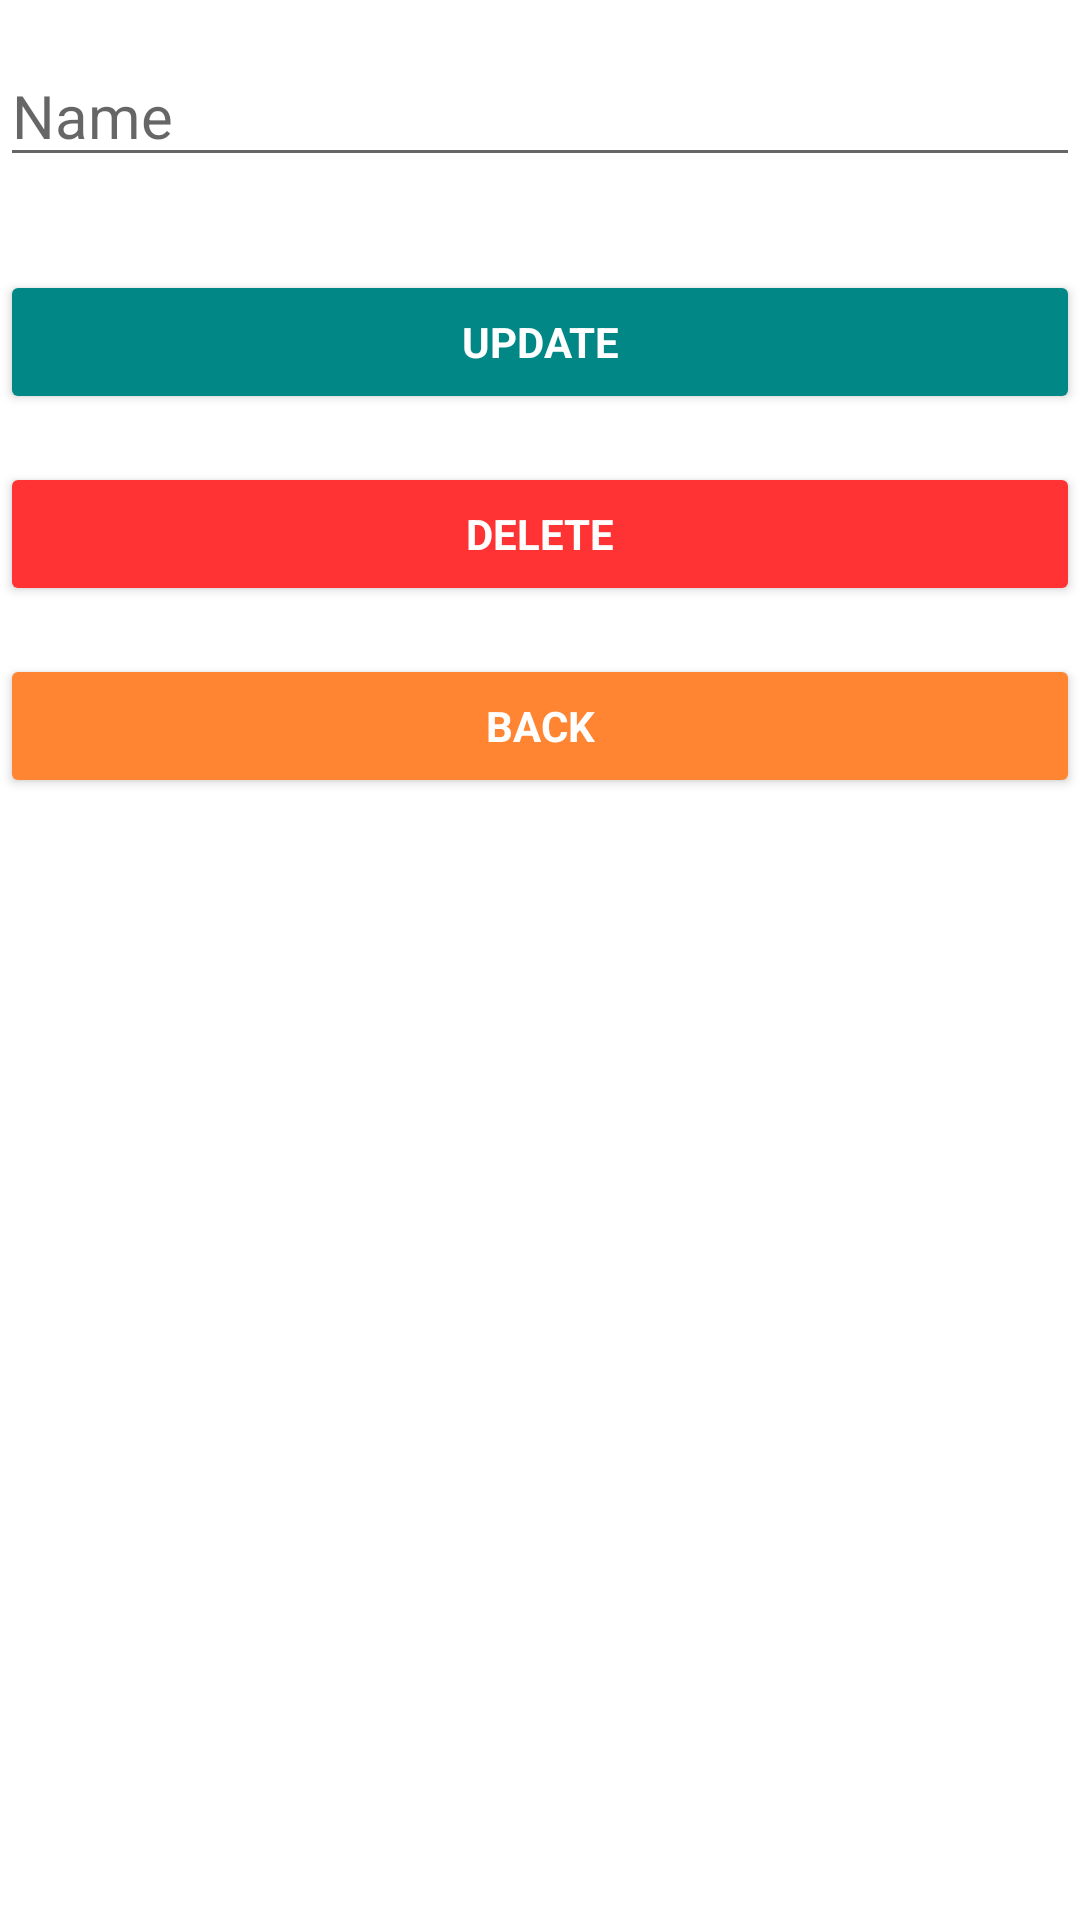

Android layout source for this screen:
<!-- AndroidManifest.xml: application theme Theme.MyApplication -->
<!-- res/layout/activity_modify.xml -->
<?xml version="1.0" encoding="utf-8"?>
<androidx.constraintlayout.widget.ConstraintLayout xmlns:android="http://schemas.android.com/apk/res/android"
    xmlns:app="http://schemas.android.com/apk/res-auto"
    xmlns:tools="http://schemas.android.com/tools"
    android:layout_width="match_parent"
    android:layout_height="match_parent"
    tools:context=".ModifyActivity">
    <LinearLayout
        android:layout_width="match_parent"
        android:layout_height="match_parent"
        android:orientation="vertical">
        <EditText
            android:id="@+id/txtModKey"
            android:layout_width="match_parent"
            android:layout_height="wrap_content"
            android:hint="@string/key"
            android:layout_marginBottom="15dp"
            android:layout_marginTop="15dp"
            android:textSize="20dp"
            android:visibility="gone"
            android:maxLines="1" />
        <EditText
            android:id="@+id/txtModName"
            android:layout_width="match_parent"
            android:layout_height="wrap_content"
            android:hint="@string/name"
            android:layout_marginBottom="15dp"
            android:layout_marginTop="15dp"
            android:textSize="20dp"
            android:maxLines="1" />

        <Button
            android:id="@+id/btnUpdate"
            style="?android:textAppearanceSmall"
            android:layout_width="match_parent"
            android:layout_height="wrap_content"
            android:layout_marginTop="16dp"
            android:backgroundTint="@color/teal"
            android:text="@string/update"
            android:textColor="@android:color/white"
            android:textStyle="bold"/>
        <Button
            android:id="@+id/btnDelete"
            style="?android:textAppearanceSmall"
            android:layout_width="match_parent"
            android:layout_height="wrap_content"
            android:layout_marginTop="16dp"
            android:backgroundTint="@color/red"
            android:text="@string/delete"
            android:textColor="@android:color/white"
            android:textStyle="bold"/>
        <Button
            android:id="@+id/btnBack"
            style="?android:textAppearanceSmall"
            android:layout_width="match_parent"
            android:layout_height="wrap_content"
            android:layout_marginTop="16dp"
            android:backgroundTint="@color/orange"
            android:text="@string/back"
            android:textColor="@android:color/white"
            android:textStyle="bold"
            android:onClick="onClickBtnBack"/>
    </LinearLayout>
</androidx.constraintlayout.widget.ConstraintLayout>
<!-- resources referenced by this layout -->
<resources>
  <color name="orange">#ff8533</color>
  <color name="red">#ff3333</color>
  <color name="teal">#FF018786</color>
  <string name="back">Back</string>
  <string name="delete">Delete</string>
  <string name="key">Key</string>
  <string name="name">Name</string>
  <string name="update">Update</string>
  <style name="Theme.MyApplication" parent="Theme.MaterialComponents.DayNight.DarkActionBar">
          
          <item name="colorPrimary">@color/teal</item>
          <item name="colorPrimaryVariant">@color/teal</item>
          <item name="colorOnPrimary">@color/white</item>
          
          <item name="colorSecondary">@color/teal</item>
          <item name="colorSecondaryVariant">@color/teal</item>
          <item name="colorOnSecondary">@color/black</item>
          
          <item name="android:statusBarColor" tools:targetApi="l">?attr/colorPrimaryVariant</item>
          
      </style>
  <color name="white">#FFFFFFFF</color>
  <color name="black">#FF000000</color>
</resources>
